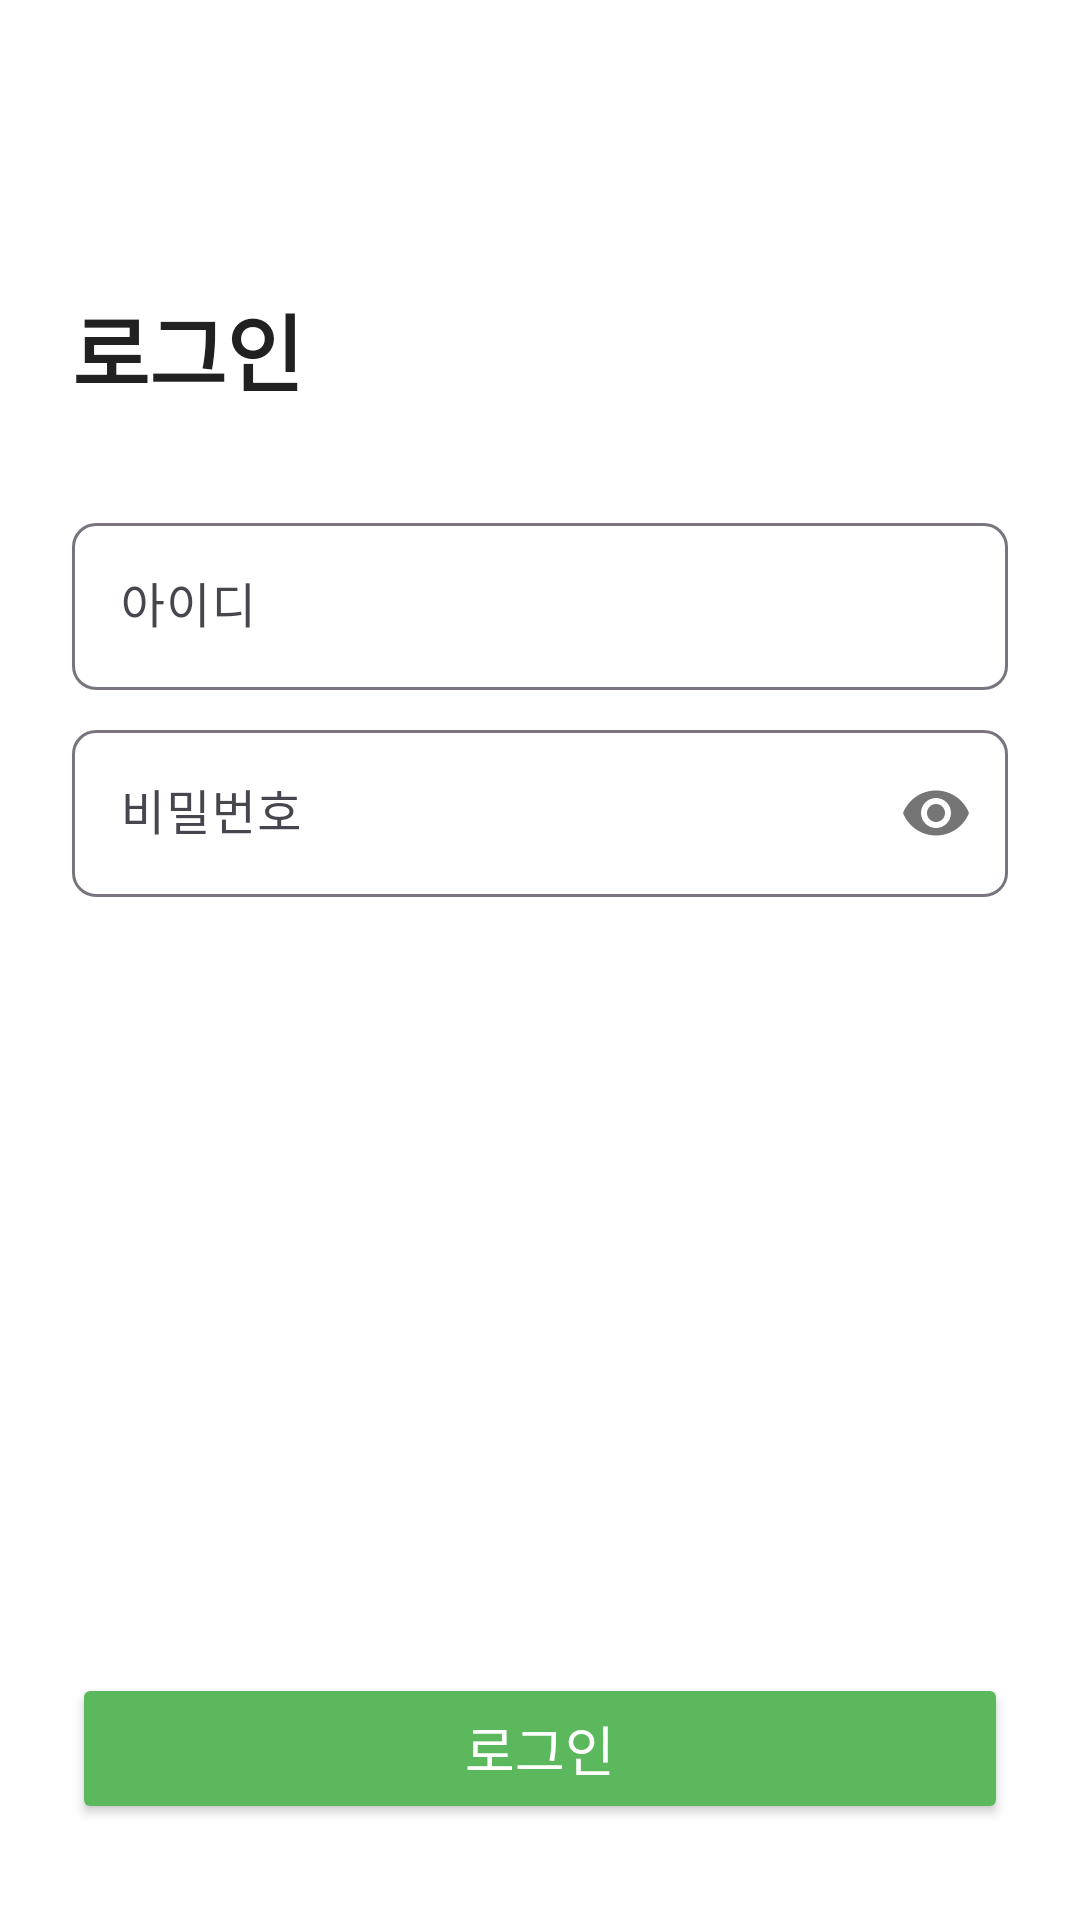

Write the Android layout XML for this screen, with the resource values it uses.
<!-- AndroidManifest.xml: application theme Theme.Caps_project -->
<!-- res/layout/activity_login.xml -->
<?xml version="1.0" encoding="utf-8"?>
<androidx.constraintlayout.widget.ConstraintLayout xmlns:android="http://schemas.android.com/apk/res/android"
    xmlns:app="http://schemas.android.com/apk/res-auto"
    xmlns:tools="http://schemas.android.com/tools"
    android:layout_width="match_parent"
    android:layout_height="match_parent"
    android:background="@color/backgroundColor"
    tools:context="com.example.caps_project.LoginActivity">

    <ImageButton
        android:id="@+id/btnBack"
        android:layout_width="wrap_content"
        android:layout_height="wrap_content"
        android:minWidth="48dp"
        android:minHeight="48dp"
        android:layout_marginStart="16dp"
        android:layout_marginTop="16dp"
        android:background="?attr/selectableItemBackgroundBorderless"
        android:contentDescription="@string/back_button_desc"
        android:src="@drawable/ic_arrow_back"
        app:layout_constraintStart_toStartOf="parent"
        app:layout_constraintTop_toTopOf="parent"
        app:tint="@color/textColorPrimary" />

    <TextView
        android:id="@+id/tvLoginTitle"
        android:layout_width="wrap_content"
        android:layout_height="wrap_content"
        android:layout_marginStart="24dp"
        android:layout_marginTop="32dp"
        android:text="@string/login_title"
        android:textColor="@color/textColorPrimary"
        android:textSize="28sp"
        android:textStyle="bold"
        app:layout_constraintStart_toStartOf="parent"
        app:layout_constraintTop_toBottomOf="@+id/btnBack" />

    <com.google.android.material.textfield.TextInputLayout
        android:id="@+id/layoutId"
        style="@style/Widget.Material3.TextInputLayout.OutlinedBox"
        android:layout_width="0dp"
        android:layout_height="wrap_content"
        android:layout_marginStart="24dp"
        android:layout_marginTop="32dp"
        android:layout_marginEnd="24dp"
        android:hint="@string/hint_id"
        app:boxCornerRadiusBottomEnd="8dp"
        app:boxCornerRadiusBottomStart="8dp"
        app:boxCornerRadiusTopEnd="8dp"
        app:boxCornerRadiusTopStart="8dp"
        app:layout_constraintEnd_toEndOf="parent"
        app:layout_constraintStart_toStartOf="parent"
        app:layout_constraintTop_toBottomOf="@+id/tvLoginTitle">

        <com.google.android.material.textfield.TextInputEditText
            android:id="@+id/etId"
            android:layout_width="match_parent"
            android:layout_height="wrap_content"
            android:inputType="text" />
    </com.google.android.material.textfield.TextInputLayout>

    <com.google.android.material.textfield.TextInputLayout
        android:id="@+id/layoutPassword"
        style="@style/Widget.Material3.TextInputLayout.OutlinedBox"
        android:layout_width="0dp"
        android:layout_height="wrap_content"
        android:layout_marginTop="8dp"
        android:hint="@string/hint_password"
        app:boxCornerRadiusBottomEnd="8dp"
        app:boxCornerRadiusBottomStart="8dp"
        app:boxCornerRadiusTopEnd="8dp"
        app:boxCornerRadiusTopStart="8dp"
        app:layout_constraintEnd_toEndOf="@+id/layoutId"
        app:layout_constraintStart_toStartOf="@+id/layoutId"
        app:layout_constraintTop_toBottomOf="@+id/layoutId"
        app:passwordToggleEnabled="true">

        <com.google.android.material.textfield.TextInputEditText
            android:id="@+id/etPassword"
            android:layout_width="match_parent"
            android:layout_height="wrap_content"
            android:inputType="textPassword" />
    </com.google.android.material.textfield.TextInputLayout>

    <TextView
        android:id="@+id/tvError"
        android:layout_width="wrap_content"
        android:layout_height="wrap_content"
        android:layout_marginTop="4dp"
        android:text="@string/login_error"
        android:textColor="@color/errorColor"
        android:textSize="12sp"
        android:visibility="gone"
        app:layout_constraintStart_toStartOf="@+id/layoutPassword"
        app:layout_constraintTop_toBottomOf="@+id/layoutPassword"
        tools:visibility="visible" />

    <Button
        android:id="@+id/btnLoginConfirm"
        android:layout_width="0dp"
        android:layout_height="wrap_content"
        android:layout_marginStart="24dp"
        android:layout_marginEnd="24dp"
        android:layout_marginBottom="32dp"
        android:backgroundTint="#5cb85c"
        android:padding="12dp"
        android:text="@string/login"
        android:textColor="@color/buttonTextColor"
        android:textSize="18sp"
        app:cornerRadius="8dp"
        app:layout_constraintBottom_toBottomOf="parent"
        app:layout_constraintEnd_toEndOf="parent"
        app:layout_constraintStart_toStartOf="parent" />

</androidx.constraintlayout.widget.ConstraintLayout>
<!-- resources referenced by this layout -->
<resources>
  <color name="backgroundColor">#FFFFFF</color>
  <color name="buttonTextColor">#FFFFFF</color>
  <color name="errorColor">#D32F2F</color>
  <color name="textColorPrimary">#212121</color>
  <string name="back_button_desc">뒤로가기</string>
  <string name="hint_id">아이디</string>
  <string name="hint_password">비밀번호</string>
  <string name="login">로그인</string>
  <string name="login_error">아이디 또는 비밀번호가 일치하지 않습니다.</string>
  <string name="login_title">로그인</string>
  <style name="Theme.Caps_project" parent="Base.Theme.Caps_project" />
  <style name="Base.Theme.Caps_project" parent="Theme.Material3.DayNight.NoActionBar">
          <item name="colorPrimary">@color/colorPrimary</item>
          <item name="android:colorBackground">@color/backgroundColor</item>
          <item name="android:textColor">@color/textColorPrimary</item>
      </style>
  <color name="colorPrimary">#4CAF50</color>
</resources>
